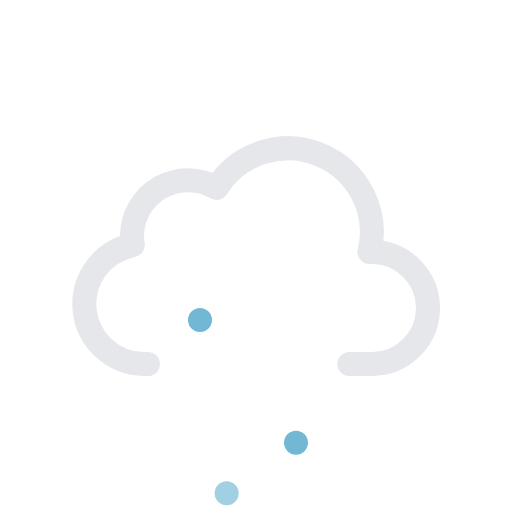
t = 0.00 s
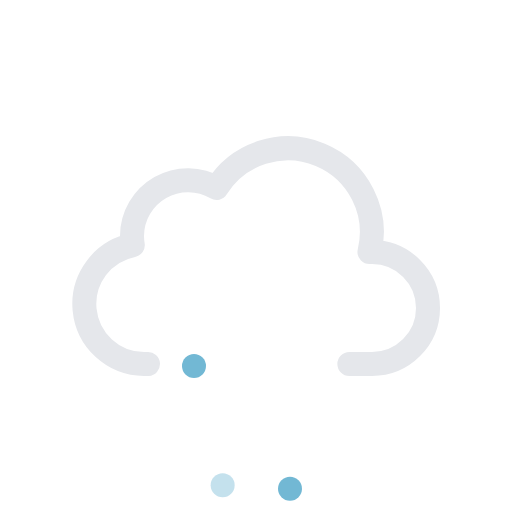
t = 0.08 s
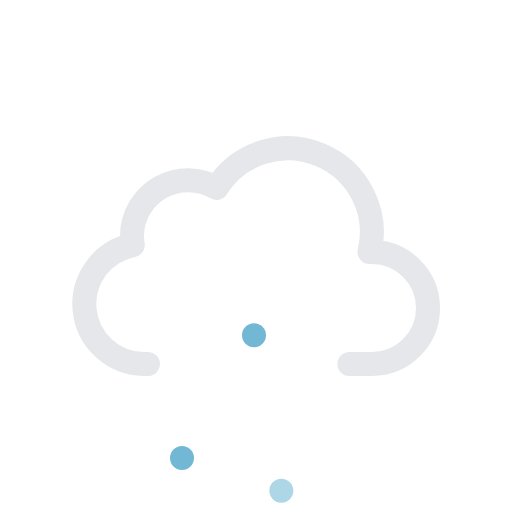
t = 0.23 s
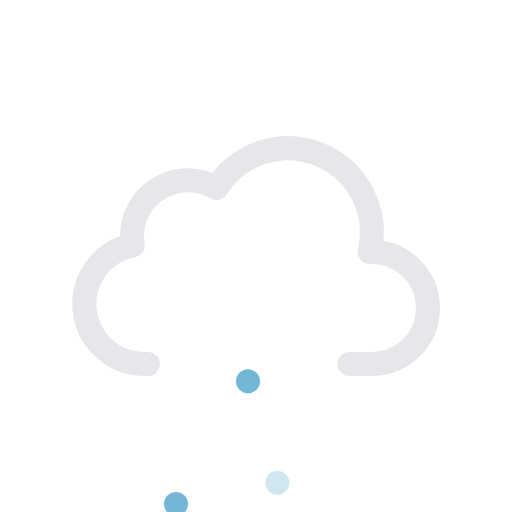
t = 0.30 s
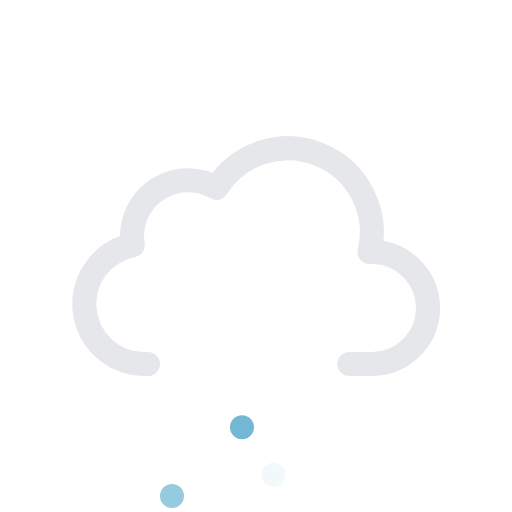
t = 0.38 s
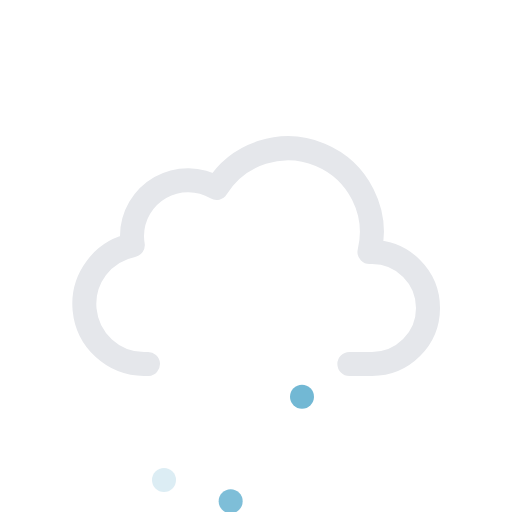
t = 0.53 s

The animated SVG that drew these frames (rendered in a browser with its animation timeline set to each time). Animation: 6 SMIL elements (animate=3,animateTransform=3); one cycle of 0.60 s, repeats indefinitely.

<svg xmlns="http://www.w3.org/2000/svg" viewBox="0 0 64 64">
  <path
    d="M43.67,45.5H46.5a7,7,0,0,0,0-14l-.32,0a10.49,10.49,0,0,0-19.11-8,7,7,0,0,0-10.57,6,7.21,7.21,0,0,0,.1,1.14A7.5,7.5,0,0,0,18,45.5a4.19,4.19,0,0,0,.5,0v0"
    fill="none"
    stroke="#e5e7eb"
    stroke-linecap="round"
    stroke-linejoin="round"
    stroke-width="3"
  />
  <g>
    <circle cx="24" cy="45" r="1.5" fill="#72b8d4" />
    <animateTransform
      attributeName="transform"
      type="translate"
      values="1 -5; -2 18; -4 14"
      dur="0.6s"
      repeatCount="indefinite"
    />
    <animate
      attributeName="opacity"
      values="1;1;0"
      dur="0.6s"
      repeatCount="indefinite"
    />
  </g>
  <g>
    <circle cx="31" cy="45" r="1.5" fill="#72b8d4" />
    <animateTransform
      attributeName="transform"
      type="translate"
      values="1 -5; -2 18; -4 14"
      dur="0.6s"
      begin="-0.4s"
      repeatCount="indefinite"
    />
    <animate
      attributeName="opacity"
      values="1;1;0"
      dur="0.6s"
      begin="-0.4s"
      repeatCount="indefinite"
    />
  </g>
  <g>
    <circle cx="38" cy="45" r="1.5" fill="#72b8d4" />
    <animateTransform
      attributeName="transform"
      type="translate"
      values="1 -5; -2 18; -4 14"
      dur="0.6s"
      begin="-0.2s"
      repeatCount="indefinite"
    />
    <animate
      attributeName="opacity"
      values="1;1;0"
      dur="0.6s"
      begin="-0.2s"
      repeatCount="indefinite"
    />
  </g>
</svg>
